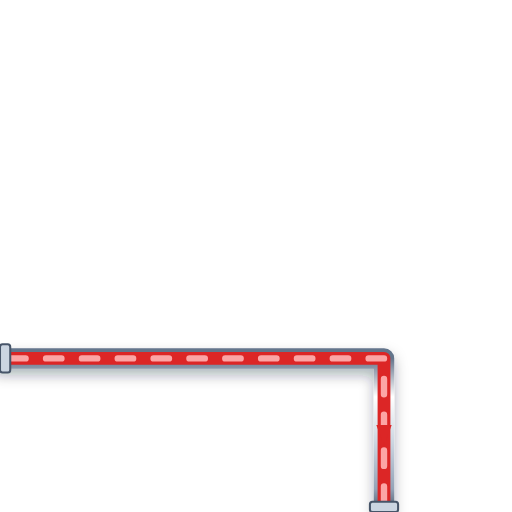
t = 0.00 s
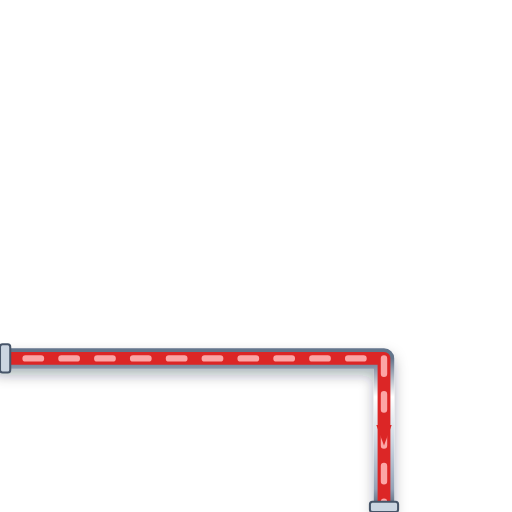
t = 0.20 s
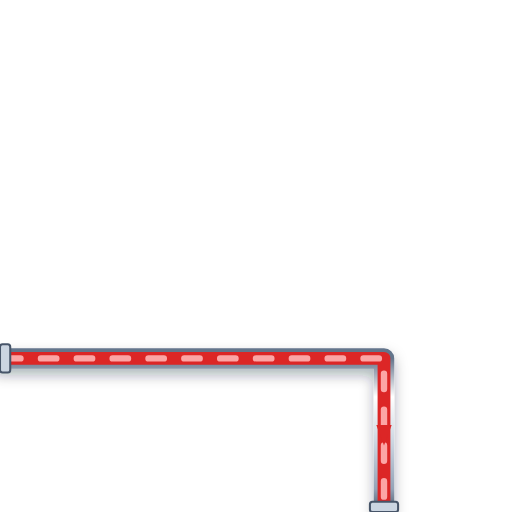
t = 0.40 s
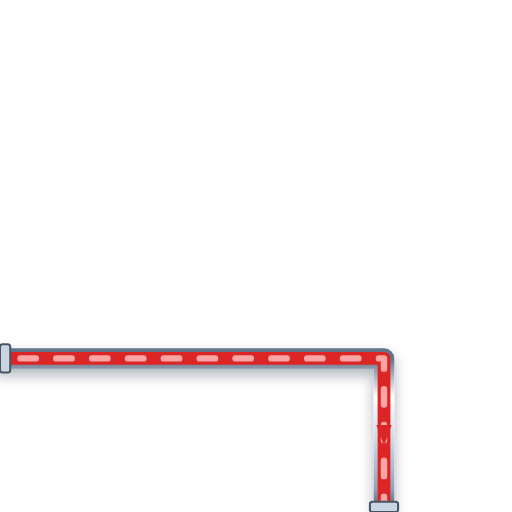
t = 0.60 s

The animated SVG that drew these frames (rendered in a browser with its animation timeline set to each time). Animation: 1 CSS @keyframes rule; one cycle of 0.80 s, repeats indefinitely.

<svg xmlns="http://www.w3.org/2000/svg" viewBox="0 0 200 200" width="200" height="200">
  <defs>
    <style>
      @keyframes p-flow-anim {
        from { stroke-dashoffset: 24; } to { stroke-dashoffset: 0; }
      }
      .anim-p-flow {
        stroke-dasharray: 6 8;
        animation: p-flow-anim 0.8s linear infinite;
      }
    </style>
    <filter id="ssPipeShadow" x="-15%" y="-15%" width="130%" height="130%">
      <feDropShadow dx="0" dy="2.5" stdDeviation="2.5" flood-color="#0f172a" flood-opacity="0.32" />
    </filter>
    <linearGradient id="ssPipeGradH" x1="0%" y1="0%" x2="0%" y2="100%">
      <stop offset="0%" stop-color="#64748b" /><stop offset="25%" stop-color="#ffffff" />
      <stop offset="55%" stop-color="#cbd5e1" /><stop offset="85%" stop-color="#94a3b8" /><stop offset="100%" stop-color="#475569" />
    </linearGradient>
  </defs>

  <!-- Stainless Steel 316 Outer Casing (8px with 3D Drop Shadow) -->
  <path d="M 0 140 L 150 140 L 150 200" stroke="url(#ssPipeGradH)" stroke-width="8" fill="none" stroke-linecap="round" stroke-linejoin="round" filter="url(#ssPipeShadow)"/>

  <!-- Process Fluid Core (5px) -->
  <path d="M 0 140 L 150 140 L 150 200" stroke="#DC2626" stroke-width="5" fill="none" stroke-linecap="round" stroke-linejoin="round"/>

  <!-- Animated Fluid Flow Stream Dashes (2.5px) -->
  <path d="M 0 140 L 150 140 L 150 200" stroke="#FCA5A5" stroke-width="2.5" fill="none" stroke-linejoin="round" stroke-linecap="round" class="anim-p-flow"/>

  <!-- Directional Flow Arrow -->
  <polygon points="147,166 150,174 153,166" fill="#DC2626" />

  <!-- ANSI Flange Connection Collars -->
  <rect x="0" y="134.5" width="4" height="11" rx="1" fill="#cbd5e1" stroke="#475569" stroke-width="0.8"/>
  <rect x="144.5" y="196" width="11" height="4" rx="1" fill="#cbd5e1" stroke="#475569" stroke-width="0.8"/>
</svg>
